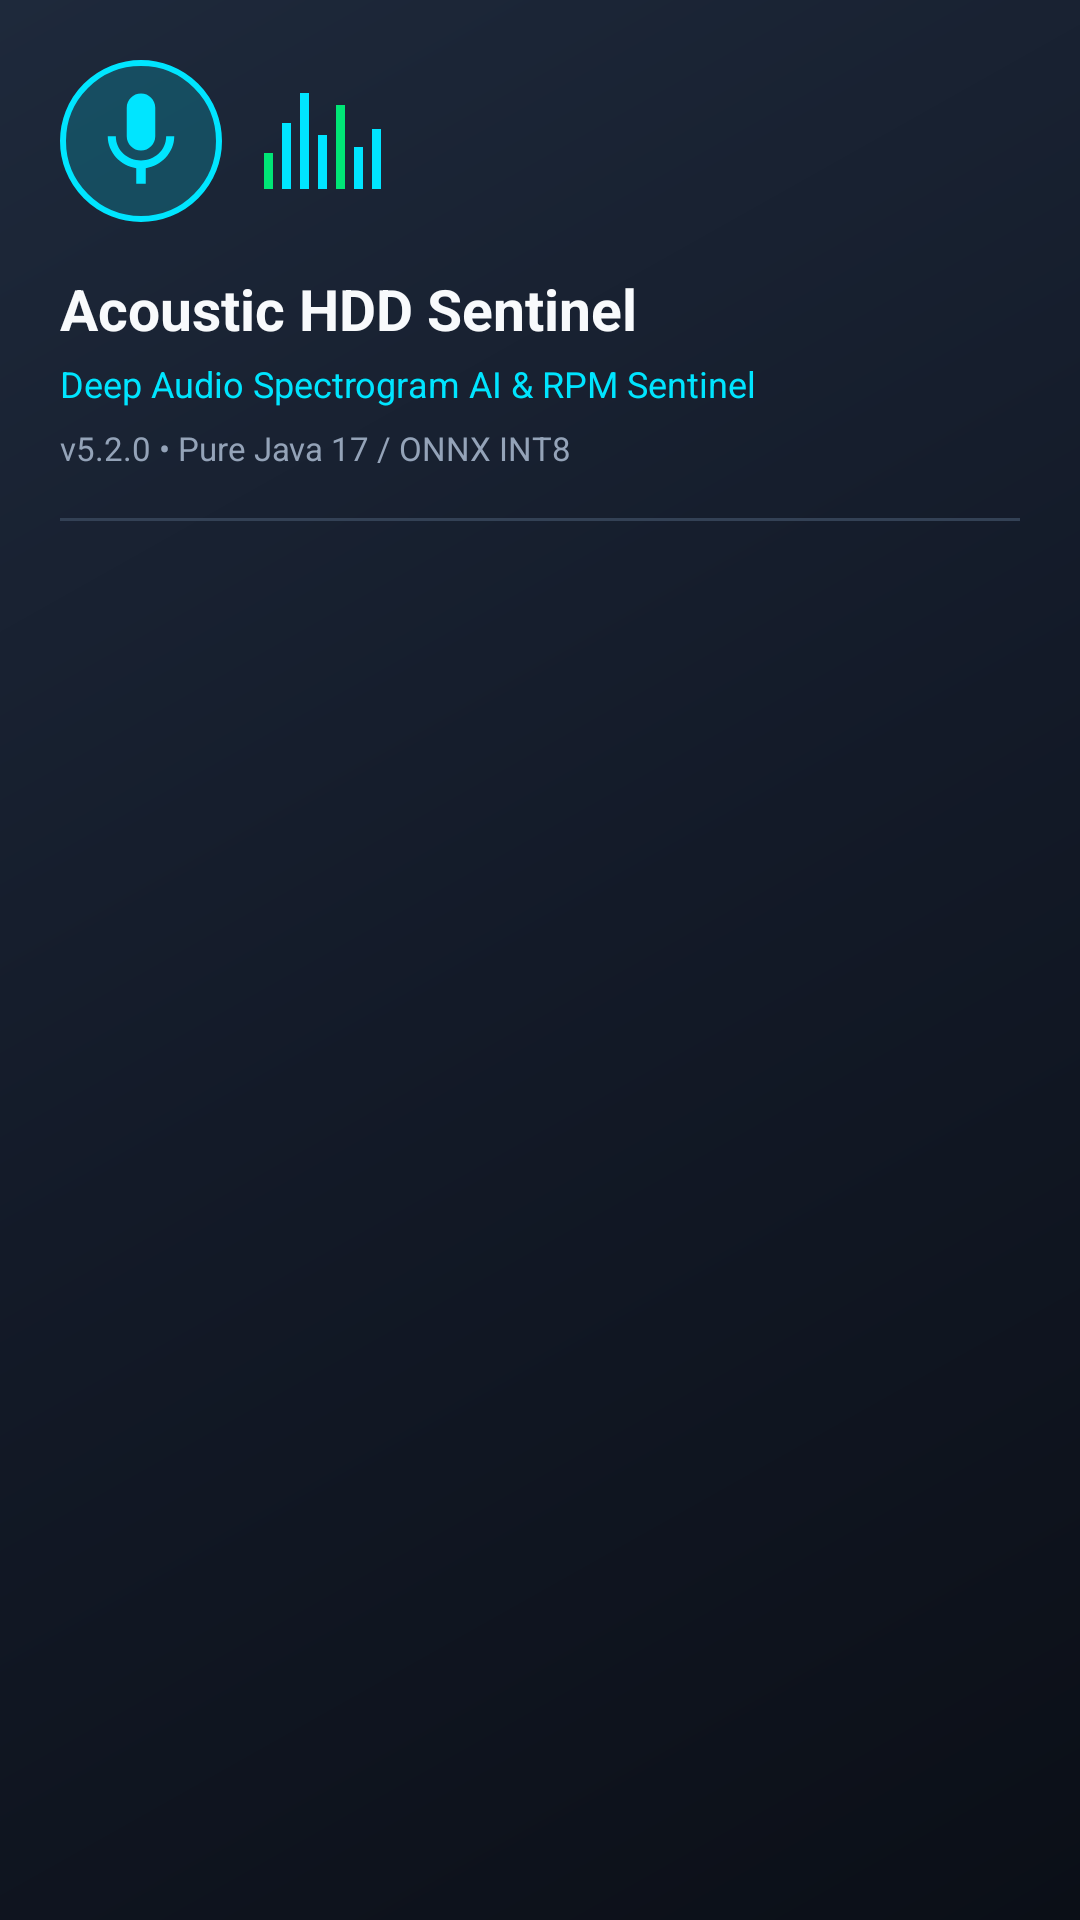

Layout XML and referenced resources for this Android screen:
<!-- AndroidManifest.xml: application theme Theme.AcousticHddSentinel -->
<!-- res/layout/layout_drawer_header.xml -->
<?xml version="1.0" encoding="utf-8"?>
<LinearLayout xmlns:android="http://schemas.android.com/apk/res/android"
    xmlns:app="http://schemas.android.com/apk/res-auto"
    android:layout_width="match_parent"
    android:layout_height="wrap_content"
    android:background="@drawable/bg_drawer_header"
    android:orientation="vertical"
    android:padding="20dp">

    
    <LinearLayout
        android:layout_width="match_parent"
        android:layout_height="wrap_content"
        android:gravity="center_vertical"
        android:orientation="horizontal">

        <FrameLayout
            android:layout_width="54dp"
            android:layout_height="54dp"
            android:background="@drawable/bg_radar_pulse_ring"
            android:padding="8dp">

            <ImageView
                android:layout_width="match_parent"
                android:layout_height="match_parent"
                android:contentDescription="@string/app_name"
                android:src="@drawable/ic_mic_radar"
                app:tint="@color/accent" />
        </FrameLayout>

        
        <LinearLayout
            android:layout_width="wrap_content"
            android:layout_height="32dp"
            android:layout_marginStart="14dp"
            android:gravity="bottom"
            android:orientation="horizontal">

            <View
                android:layout_width="3dp"
                android:layout_height="12dp"
                android:layout_marginEnd="3dp"
                android:background="@color/accent_green" />
            <View
                android:layout_width="3dp"
                android:layout_height="22dp"
                android:layout_marginEnd="3dp"
                android:background="@color/accent" />
            <View
                android:layout_width="3dp"
                android:layout_height="32dp"
                android:layout_marginEnd="3dp"
                android:background="@color/accent_cyan" />
            <View
                android:layout_width="3dp"
                android:layout_height="18dp"
                android:layout_marginEnd="3dp"
                android:background="@color/accent" />
            <View
                android:layout_width="3dp"
                android:layout_height="28dp"
                android:layout_marginEnd="3dp"
                android:background="@color/accent_green" />
            <View
                android:layout_width="3dp"
                android:layout_height="14dp"
                android:layout_marginEnd="3dp"
                android:background="@color/accent" />
            <View
                android:layout_width="3dp"
                android:layout_height="20dp"
                android:background="@color/accent_cyan" />
        </LinearLayout>
    </LinearLayout>

    
    <TextView
        android:layout_width="match_parent"
        android:layout_height="wrap_content"
        android:layout_marginTop="16dp"
        android:text="@string/drawer_header_title"
        android:textColor="@color/text_primary"
        android:textSize="19sp"
        android:textStyle="bold" />

    <TextView
        android:layout_width="match_parent"
        android:layout_height="wrap_content"
        android:layout_marginTop="4dp"
        android:text="@string/drawer_header_subtitle"
        android:textColor="@color/accent"
        android:textSize="12sp" />

    <TextView
        android:layout_width="match_parent"
        android:layout_height="wrap_content"
        android:layout_marginTop="6dp"
        android:text="@string/drawer_header_version"
        android:textColor="@color/text_secondary"
        android:textSize="11sp" />

    <View
        android:layout_width="match_parent"
        android:layout_height="1dp"
        android:layout_marginTop="16dp"
        android:background="@color/divider" />

</LinearLayout>
<!-- resources referenced by this layout -->
<resources>
  <color name="accent">#00E5FF</color>
  <color name="accent_cyan">#00E5FF</color>
  <color name="accent_green">#00E676</color>
  <color name="divider">#334155</color>
  <color name="text_primary">#F8FAFC</color>
  <color name="text_secondary">#94A3B8</color>
  <!-- drawable bg_drawer_header (drawable) -->
  <?xml version="1.0" encoding="utf-8"?>
  <shape xmlns:android="http://schemas.android.com/apk/res/android"
      android:shape="rectangle">
      <gradient
          android:angle="135"
          android:startColor="#0B0F17"
          android:centerColor="#131A28"
          android:endColor="#1E293B"
          android:type="linear" />
  </shape>
  <!-- drawable bg_radar_pulse_ring (drawable) -->
  <?xml version="1.0" encoding="utf-8"?>
  <shape xmlns:android="http://schemas.android.com/apk/res/android"
      android:shape="oval">
      <stroke
          android:width="2dp"
          android:color="#00E5FF" />
      <solid android:color="@color/radar_pulse" />
  </shape>
  <!-- drawable ic_mic_radar (drawable) -->
  <vector xmlns:android="http://schemas.android.com/apk/res/android"
      android:width="48dp"
      android:height="48dp"
      android:viewportWidth="24"
      android:viewportHeight="24">
      <path
          android:fillColor="#FFFFFF"
          android:pathData="M12,14c1.66,0 3,-1.34 3,-3V5c0,-1.66 -1.34,-3 -3,-3S9,3.34 9,5v6c0,1.66 1.34,3 3,3zm5.3,-3c0,3 -2.54,5.1 -5.3,5.1S6.7,14 6.7,11H5c0,3.41 2.72,6.23 6,6.72V21h2v-3.28c3.28,-0.49 6,-3.31 6,-6.72h-1.7z" />
  </vector>
  <string name="app_name">Acoustic HDD Sentinel</string>
  <string name="drawer_header_subtitle">Deep Audio Spectrogram AI &amp; RPM Sentinel</string>
  <string name="drawer_header_title">Acoustic HDD Sentinel</string>
  <string name="drawer_header_version">v5.2.0 • Pure Java 17 / ONNX INT8</string>
  <color name="radar_pulse">#3300E5FF</color>
  <color name="primary_dark">#0B0F17</color>
  <color name="background">#0B0F17</color>
  <color name="surface">#182234</color>
  <color name="surface_variant">#1E293B</color>
  <color name="card_stroke">#334155</color>
  <style name="Widget.AcousticHddSentinel.CardView" parent="Widget.Material3.CardView.Elevated">
          <item name="cardBackgroundColor">@color/surface</item>
          <item name="strokeColor">@color/card_stroke</item>
          <item name="strokeWidth">1dp</item>
          <item name="cardCornerRadius">16dp</item>
          <item name="cardElevation">2dp</item>
      </style>
  <style name="Widget.AcousticHddSentinel.NavigationView" parent="Widget.Material3.NavigationView">
          <item name="android:background">@color/background_secondary</item>
          <item name="itemTextColor">@color/text_primary</item>
          <item name="itemIconTint">@color/accent</item>
          <item name="itemShapeAppearance">@style/ShapeAppearance.Material3.Corner.Small</item>
      </style>
  <color name="background_secondary">#131A28</color>
</resources>
